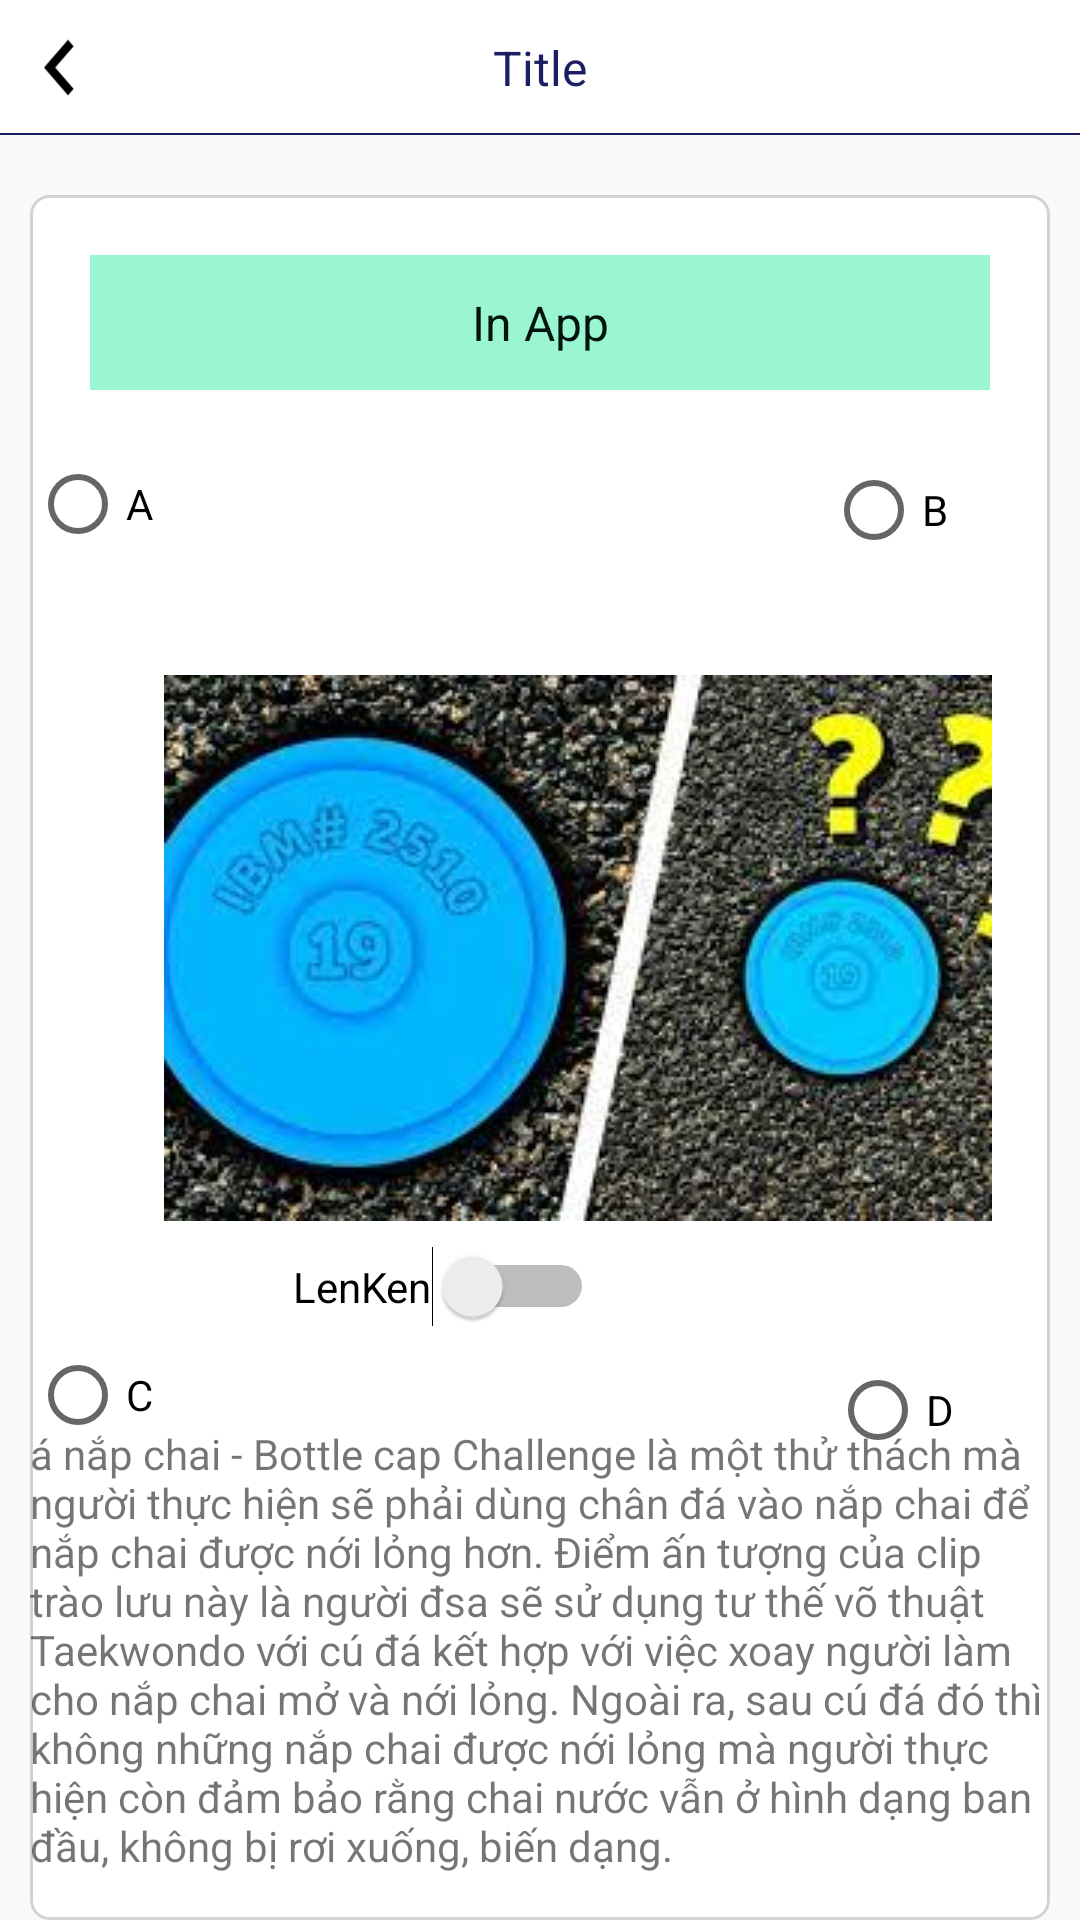

Layout XML and referenced resources for this Android screen:
<!-- AndroidManifest.xml: application theme Theme.Napchai -->
<!-- res/layout/activity_main.xml -->
<?xml version="1.0" encoding="utf-8"?>
<LinearLayout xmlns:android="http://schemas.android.com/apk/res/android"
    xmlns:app="http://schemas.android.com/apk/res-auto"
    android:layout_width="match_parent"
    android:layout_height="match_parent"
    android:orientation="vertical">

    <include layout="@layout/header_bar" />

    <RelativeLayout
        android:layout_width="match_parent"
        android:layout_height="match_parent"
        android:layout_marginStart="10dp"
        android:layout_marginTop="20dp"
        android:layout_marginEnd="10dp"
        android:background="@drawable/bg_edittext_default"
        android:orientation="horizontal">

        <RadioButton
            android:id="@+id/radioButton4"
            android:layout_width="wrap_content"
            android:layout_height="wrap_content"
            android:layout_alignTop="@+id/napchai"
            android:layout_alignEnd="@+id/napchai"
            android:layout_alignRight="@+id/napchai"
            android:layout_marginTop="369dp"
            android:layout_marginEnd="12dp"
            android:layout_marginRight="12dp"
            android:text="D" />

        <RadioButton
            android:id="@+id/radioButton3"
            android:layout_width="wrap_content"
            android:layout_height="wrap_content"
            android:layout_alignTop="@+id/napchai"
            android:layout_marginTop="364dp"
            android:text="C" />

        <TextView
            android:id="@+id/napchai"
            android:layout_width="300dp"
            android:layout_height="45dp"
            android:layout_alignParentTop="true"
            android:layout_centerHorizontal="true"
            android:layout_gravity="center"
            android:layout_marginStart="17dp"
            android:layout_marginLeft="17dp"
            android:layout_marginTop="20dp"
            android:layout_marginBottom="24dp"
            android:background="#9af5d2"
            android:gravity="center"
            android:paddingStart="24dp"
            android:paddingEnd="24dp"
            android:text="In App"
            android:textColor="#03140e"
            android:textSize="16sp" />

        <RadioButton
            android:id="@+id/radioButton"
            android:layout_width="wrap_content"
            android:layout_height="wrap_content"
            android:layout_alignTop="@+id/napchai"
            android:layout_marginTop="67dp"
            android:text="A" />

        <RadioButton
            android:id="@+id/radioButton2"
            android:layout_width="wrap_content"
            android:layout_height="wrap_content"
            android:layout_alignTop="@+id/napchai"
            android:layout_alignEnd="@+id/napchai"
            android:layout_alignRight="@+id/napchai"
            android:layout_marginTop="69dp"
            android:layout_marginEnd="14dp"
            android:layout_marginRight="14dp"
            android:text="B" />

        <ImageView
            android:id="@+id/imageView"
            android:layout_width="wrap_content"
            android:layout_height="wrap_content"
            android:layout_below="@+id/radioButton2"
            android:layout_alignEnd="@+id/radioButton2"
            android:layout_alignRight="@+id/radioButton2"
            android:layout_marginTop="39dp"
            android:layout_marginEnd="-15dp"
            android:layout_marginRight="-15dp"
            app:srcCompat="@drawable/nc" />

        <TextView
            android:id="@+id/textView"
            android:layout_width="wrap_content"
            android:layout_height="wrap_content"
            android:layout_alignBottom="@+id/radioButton3"
            android:layout_marginBottom="-144dp"
            android:text="á nắp chai - Bottle cap Challenge là một thử thách mà người thực hiện sẽ phải dùng chân đá vào nắp chai để nắp chai được nới lỏng hơn. Điểm ấn tượng của clip trào lưu này là người đsa sẽ sử dụng tư thế võ thuật Taekwondo với cú đá kết hợp với việc xoay người làm cho nắp chai mở và nới lỏng. Ngoài ra, sau cú đá đó thì không những nắp chai được nới lỏng mà người thực hiện còn đảm bảo rằng chai nước vẫn ở hình dạng ban đầu, không bị rơi xuống, biến dạng." />

        <Switch
            android:id="@+id/switch1"
            android:layout_width="wrap_content"
            android:layout_height="wrap_content"
            android:layout_below="@+id/radioButton4"
            android:layout_alignEnd="@+id/radioButton4"
            android:layout_alignRight="@+id/radioButton4"
            android:layout_marginTop="-71dp"
            android:layout_marginEnd="120dp"
            android:layout_marginRight="120dp"
            android:text="LenKen" />
    </RelativeLayout>
</LinearLayout>
<!-- res/layout/header_bar.xml (included above) -->
<?xml version="1.0" encoding="utf-8"?>
<RelativeLayout xmlns:android="http://schemas.android.com/apk/res/android"
    xmlns:app="http://schemas.android.com/apk/res-auto"
    xmlns:tools="http://schemas.android.com/tools"
    android:id="@+id/toolbarContainer"
    android:layout_width="match_parent"
    android:layout_height="45dp"
    android:background="@android:color/white"
    android:clickable="false"
    android:focusable="false"
    android:focusableInTouchMode="true">

    <ImageButton
        android:id="@+id/btnBack"
        android:layout_width="40dp"
        android:layout_height="match_parent"
        android:layout_centerVertical="true"
        android:background="?selectableItemBackgroundBorderless"
        android:padding="4dp"
        android:scaleType="fitXY"
        android:visibility="visible"
        app:srcCompat="@drawable/ic_back_black" />

    <TextView
        android:id="@+id/tvTitle"
        android:layout_width="wrap_content"
        android:layout_height="wrap_content"
        android:layout_centerInParent="true"
        android:textColor="@color/black_russian"
        android:textSize="16sp"
        tools:text="Title" />

    <View
        android:layout_width="match_parent"
        android:layout_height="0.5dp"
        android:layout_alignParentBottom="true"
        android:background="@color/black_russian" />
</RelativeLayout>
<!-- resources referenced by this layout -->
<resources>
  <color name="black_russian">#1b1e63</color>
  <!-- drawable bg_edittext_default (drawable) -->
  <?xml version="1.0" encoding="utf-8"?>
  <shape xmlns:android="http://schemas.android.com/apk/res/android"
      android:shape="rectangle">
      <corners android:radius="6dp" />
      <stroke
          android:width="1dp"
          android:color="@color/light_grey" />
      <solid android:color="@android:color/white" />
  </shape>
  <!-- drawable ic_back_black: webp bitmap (drawable-xxxhdpi, 222 bytes) -->
  <!-- drawable nc: jpg bitmap (drawable-v24, 16070 bytes) -->
  <style name="Theme.Napchai" parent="Theme.AppCompat.Light.NoActionBar">
          
          <item name="colorPrimary">@color/purple_500</item>
          <item name="colorPrimaryVariant">@color/purple_700</item>
          <item name="colorOnPrimary">@color/white</item>
          
          <item name="colorSecondary">@color/teal_200</item>
          <item name="colorSecondaryVariant">@color/teal_700</item>
          <item name="colorOnSecondary">@color/black</item>
          
          <item name="android:statusBarColor" tools:targetApi="l">?attr/colorPrimaryVariant</item>
          
      </style>
  <color name="light_grey">#D3D3D3</color>
  <color name="purple_500">#FF6200EE</color>
  <color name="purple_700">#FF3700B3</color>
  <color name="white">#FFFFFFFF</color>
  <color name="teal_200">#FF03DAC5</color>
  <color name="teal_700">#FF018786</color>
  <color name="black">#FF000000</color>
</resources>
